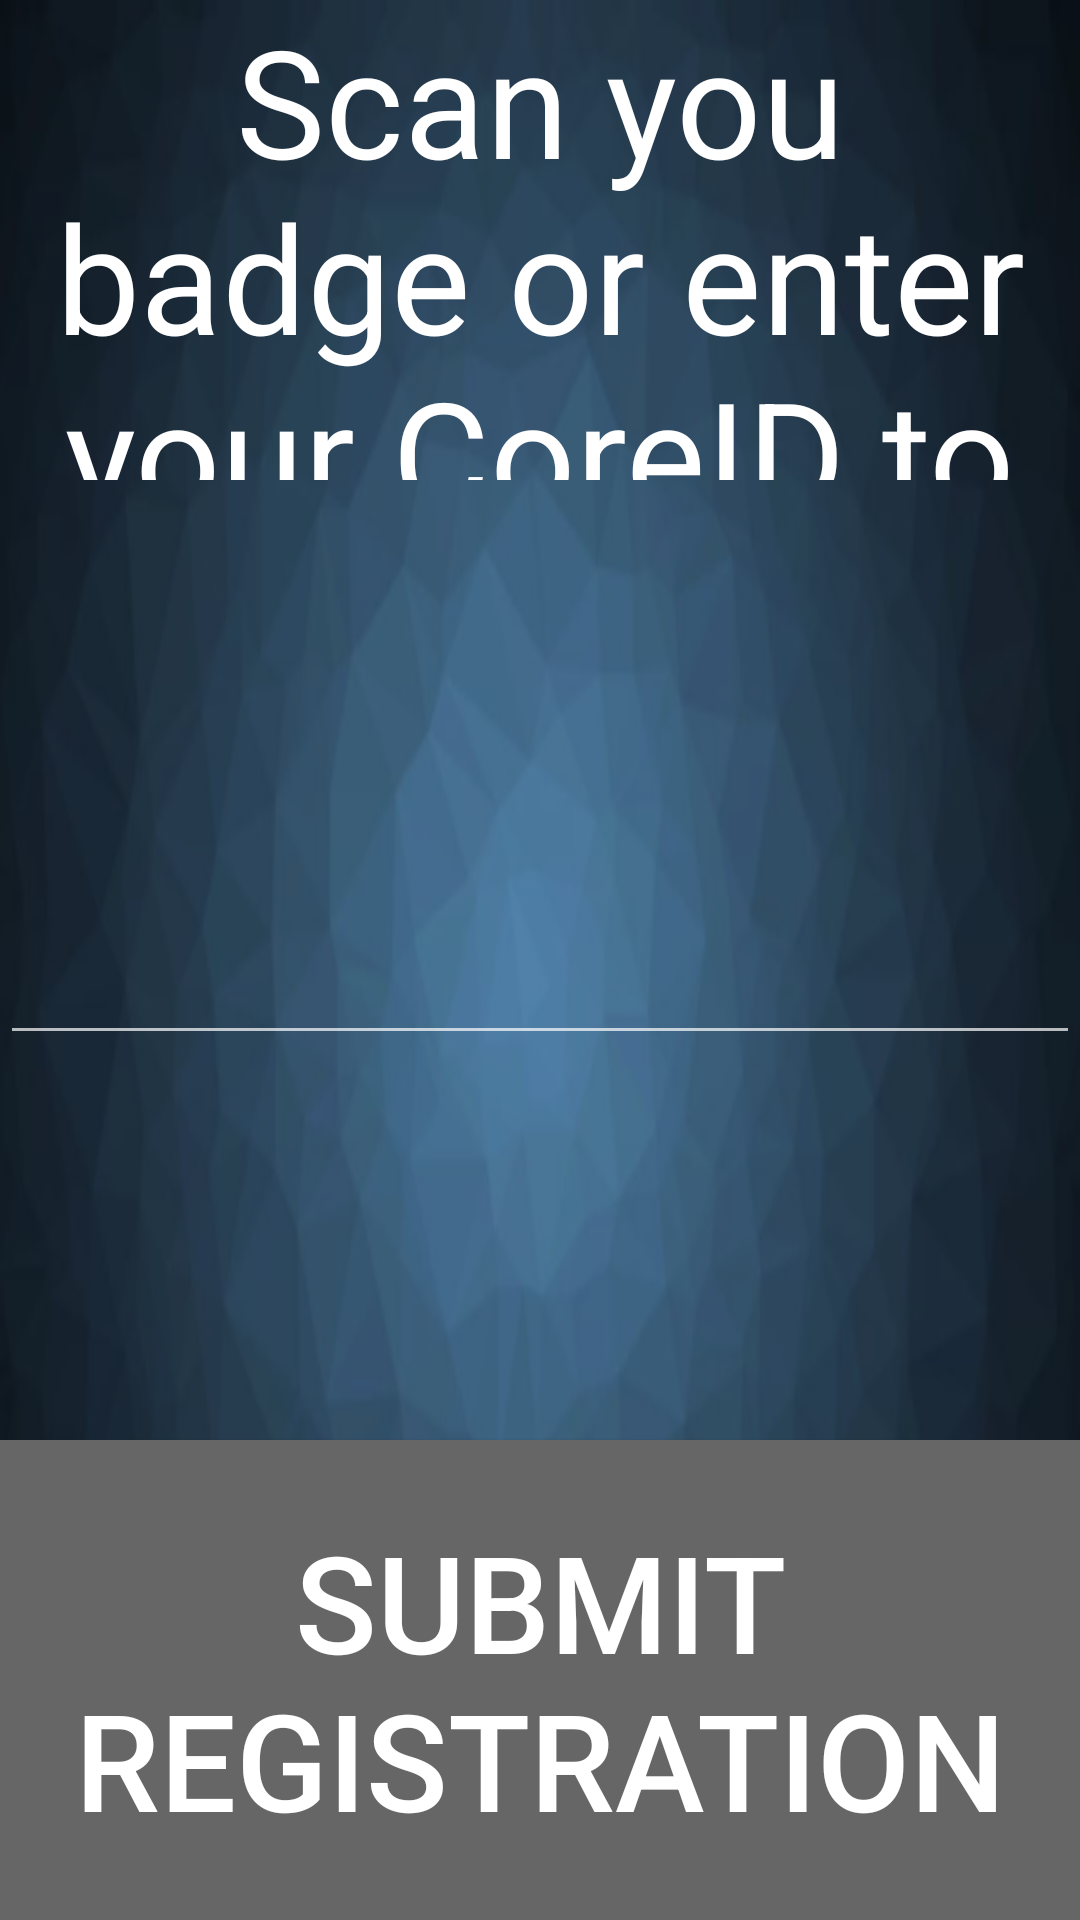

The Android layout XML behind this screen, and the referenced resources:
<!-- AndroidManifest.xml: application theme AppTheme -->
<!-- res/layout/activity_registration.xml -->
<?xml version="1.0" encoding="utf-8"?>
<LinearLayout xmlns:android="http://schemas.android.com/apk/res/android"
    xmlns:tools="http://schemas.android.com/tools"
    xmlns:app="http://schemas.android.com/apk/res-auto"
    android:id="@+id/registrationLinearLayout"
    android:layout_width="match_parent"
    android:layout_height="match_parent"
    tools:context=".RegistrationActivity"
    android:background="@drawable/zebra_design_background"
    android:orientation="vertical"
    android:weightSum="1">


    <TextView
        android:id="@+id/registrationFormTextView"
        android:layout_width="match_parent"
        android:layout_height="0dp"
        android:text="@string/registration_form_string"
        android:gravity="center"
        android:textAlignment="center"
        android:textSize="50sp"
        android:textColor="@android:color/white"
        android:layout_weight=".25"/>


    <android.support.design.widget.TextInputLayout
        android:id="@+id/coreEmployeeIDTextInputLayout"
        android:layout_width="match_parent"
        android:layout_height="0dp"
        android:textColorHint="@android:color/white"
        android:layout_weight=".50"
        android:layout_gravity="center"
        android:gravity="center"
        app:hintEnabled="false">

        <android.support.design.widget.TextInputEditText
            android:layout_width="match_parent"
            android:layout_height="wrap_content"
            android:textSize="35sp"
            android:textColorHint="@android:color/white"
            android:textColor="@android:color/white"
            android:maxLines="1"
            android:ellipsize="end"
            android:gravity="center"
            android:layout_gravity="center"
            android:inputType="textCapCharacters"/>


    </android.support.design.widget.TextInputLayout>


    <Button
        android:id="@+id/submitRegistrationButton"
        android:layout_width="match_parent"
        android:layout_height="0dp"
        android:text="@string/submit_registration_button_string"
        android:textSize="45sp"
        android:textColor="@android:color/white"
        android:background="@color/darkGray"
        android:layout_weight=".25"/>


</LinearLayout>
<!-- resources referenced by this layout -->
<resources>
  <color name="darkGray">#666666</color>
  <!-- drawable zebra_design_background: png bitmap (drawable, 77355 bytes) -->
  <string name="registration_form_string">Scan you badge or enter your CoreID to register for the event</string>
  <string name="submit_registration_button_string">Submit Registration</string>
  <style name="AppTheme" parent="Theme.AppCompat.NoActionBar">
          
          <item name="colorPrimary">@color/colorPrimary</item>
          <item name="colorPrimaryDark">@color/colorPrimaryDark</item>
          <item name="colorAccent">@color/colorAccent</item>
      </style>
  <color name="colorPrimary">#3F51B5</color>
  <color name="colorPrimaryDark">#303F9F</color>
  <color name="colorAccent">#FFFFFF</color>
</resources>
